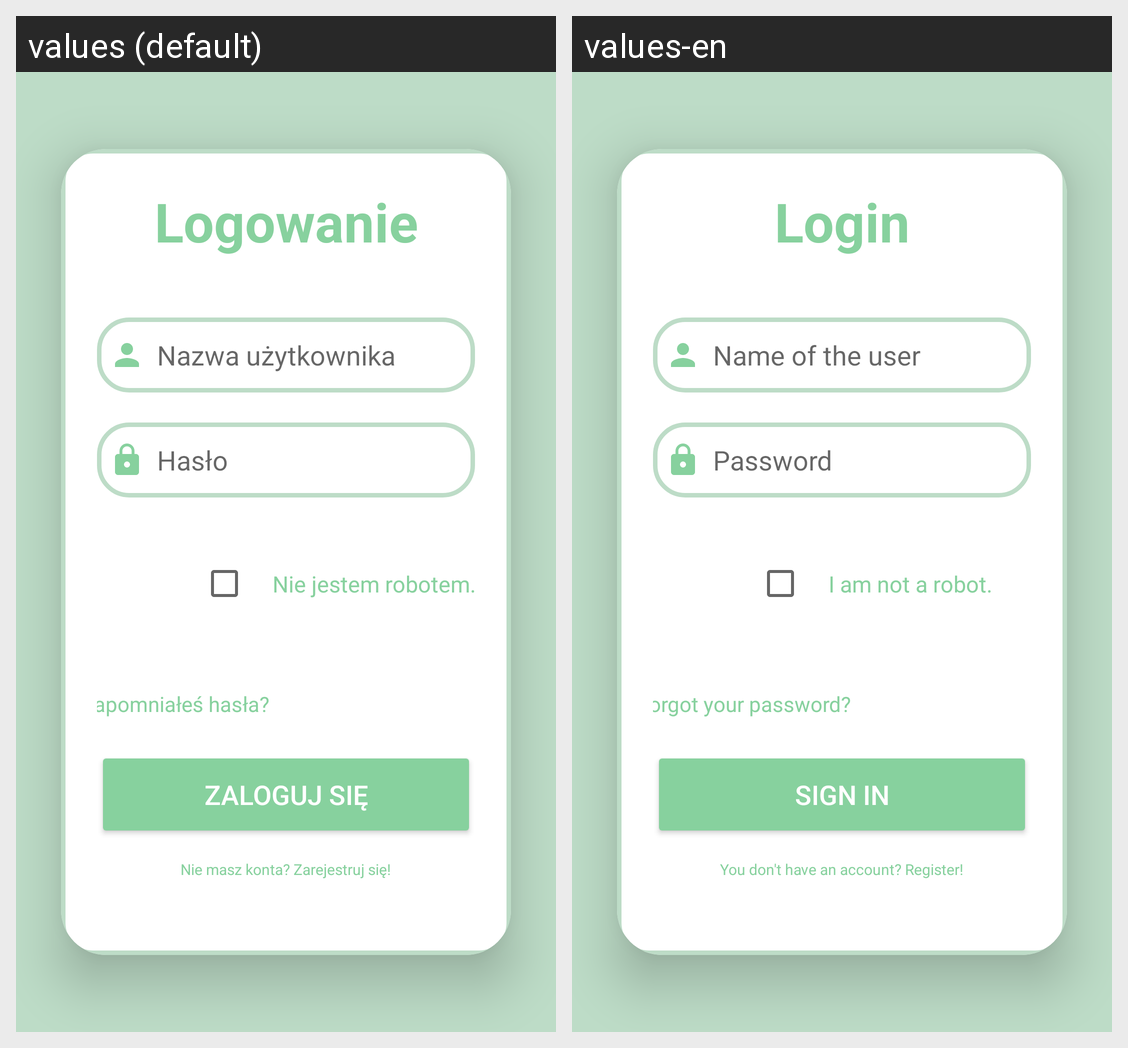

The Android screen above is rendered under two locales of the same app. Produce the string resources it draws, with the default and per-locale values.
Android screen res/layout/fragment_login.xml rendered under 2 locales, left to right: values (default), values-en. Device: Nexus 5 (rendered at 1080×1920; each locale shown at half size, 540×960, under a caption strip naming it); theme Theme.AndroidPlanowanieWycieczek.
Strings drawn on this screen, with the default value and each locale's value (text and hints the layout hard-codes, and strings that could not be matched under every locale, appear in the picture but are not listed):

logowanie
  values: Logowanie
  values-en: Login

nazwa_uzytkownika2
  values: Nazwa użytkownika
  values-en: Name of the user

haslo
  values: Hasło
  values-en: Password

nie_jestem_robotem
  values: Nie jestem robotem.
  values-en: I am not a robot.

zapomniales_hasla
  values: Zapomniałeś hasła?
  values-en: Forgot your password?

zaloguj_sie
  values: ZALOGUJ SIĘ
  values-en: SIGN IN

nie_masz_konta_zarejestruj_sie
  values: Nie masz konta? Zarejestruj się!
  values-en: You don't have an account? Register!
